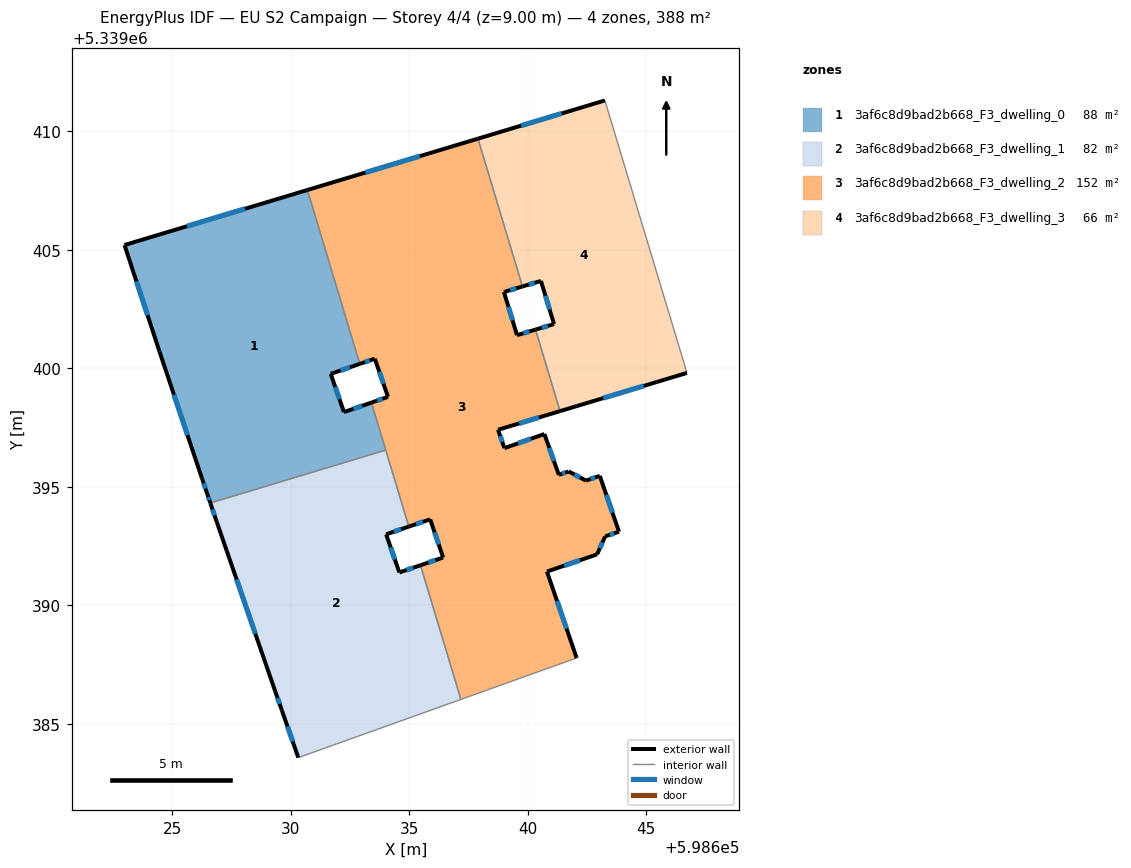
=== STOREY PLAN SPEC (per zone: floor XY polygon, exterior-wall plan segments, windows/doors) ===
zone 1: 3af6c8d9bad2b668_F3_dwelling_0  (88.5 m²)
  floor: (598630.70, 5339407.53) (598632.91, 5339400.19) (598631.69, 5339399.77) (598632.24, 5339398.16) (598633.40, 5339398.56) (598634.01, 5339396.55) (598626.60, 5339394.32) (598626.48, 5339394.70) (598626.25, 5339395.37) (598624.46, 5339400.71) (598622.98, 5339405.21)
  exterior wall: (598626.25, 5339395.37) – (598626.48, 5339394.70)  [0.7 m]
    window: (598626.33, 5339395.14) – (598626.40, 5339394.93)  [0.2 m²]
  exterior wall: (598624.46, 5339400.71) – (598626.25, 5339395.37)  [5.6 m]
    window: (598625.07, 5339398.89) – (598625.64, 5339397.19)  [1.7 m²]
  exterior wall: (598622.98, 5339405.21) – (598624.46, 5339400.71)  [4.7 m]
    window: (598623.49, 5339403.67) – (598623.96, 5339402.24)  [1.5 m²]
  exterior wall: (598630.70, 5339407.53) – (598622.98, 5339405.21)  [8.1 m]
    window: (598628.08, 5339406.74) – (598625.61, 5339406.00)  [2.5 m²]
  exterior wall: (598631.69, 5339399.77) – (598632.91, 5339400.19)  [1.3 m]
    window: (598632.10, 5339399.91) – (598632.50, 5339400.05)  [0.4 m²]
  exterior wall: (598632.24, 5339398.16) – (598631.69, 5339399.77)  [1.7 m]
    window: (598632.06, 5339398.70) – (598631.88, 5339399.22)  [0.5 m²]
  exterior wall: (598633.41, 5339398.56) – (598632.24, 5339398.16)  [1.2 m]
    window: (598633.01, 5339398.42) – (598632.64, 5339398.29)  [0.4 m²]
  exterior wall: (598626.48, 5339394.70) – (598626.60, 5339394.32)  [0.4 m]
    window: (598626.52, 5339394.57) – (598626.56, 5339394.45)  [0.1 m²]
  interior walls: 3
zone 2: 3af6c8d9bad2b668_F3_dwelling_1  (82.3 m²)
  floor: (598634.01, 5339396.55) (598634.98, 5339393.32) (598634.02, 5339393.00) (598634.58, 5339391.39) (598635.47, 5339391.69) (598637.18, 5339386.03) (598630.32, 5339383.58) (598629.62, 5339385.57) (598629.35, 5339386.37) (598626.88, 5339393.53) (598626.60, 5339394.32)
  exterior wall: (598634.03, 5339393.00) – (598634.98, 5339393.32)  [1.0 m]
    window: (598634.35, 5339393.11) – (598634.66, 5339393.21)  [0.3 m²]
  exterior wall: (598634.58, 5339391.39) – (598634.03, 5339393.00)  [1.7 m]
    window: (598634.39, 5339391.94) – (598634.21, 5339392.45)  [0.5 m²]
  exterior wall: (598635.47, 5339391.69) – (598634.58, 5339391.39)  [0.9 m]
    window: (598635.17, 5339391.59) – (598634.89, 5339391.49)  [0.3 m²]
  exterior wall: (598629.62, 5339385.57) – (598630.32, 5339383.58)  [2.1 m]
    window: (598629.86, 5339384.89) – (598630.08, 5339384.25)  [0.6 m²]
  exterior wall: (598629.35, 5339386.37) – (598629.62, 5339385.57)  [0.8 m]
    window: (598629.44, 5339386.10) – (598629.53, 5339385.84)  [0.3 m²]
  exterior wall: (598626.88, 5339393.53) – (598629.35, 5339386.37)  [7.6 m]
    window: (598627.72, 5339391.09) – (598628.51, 5339388.80)  [2.3 m²]
  exterior wall: (598626.60, 5339394.32) – (598626.88, 5339393.53)  [0.8 m]
    window: (598626.70, 5339394.05) – (598626.78, 5339393.80)  [0.3 m²]
  interior walls: 4
zone 3: 3af6c8d9bad2b668_F3_dwelling_2  (152.1 m²)
  floor: (598637.90, 5339409.69) (598639.78, 5339403.46) (598639.00, 5339403.22) (598639.55, 5339401.40) (598640.33, 5339401.64) (598641.36, 5339398.20) (598638.75, 5339397.41) (598639.02, 5339396.63) (598640.70, 5339397.23) (598641.31, 5339395.51) (598641.73, 5339395.65) (598642.45, 5339395.26) (598643.04, 5339395.46) (598643.85, 5339393.11) (598643.26, 5339392.91) (598642.93, 5339392.15) (598640.81, 5339391.43) (598642.06, 5339387.78) (598637.18, 5339386.03) (598635.47, 5339391.69) (598636.43, 5339392.02) (598635.88, 5339393.63) (598634.98, 5339393.32) (598633.40, 5339398.56) (598634.10, 5339398.80) (598633.55, 5339400.41) (598632.91, 5339400.19) (598630.70, 5339407.53)
  exterior wall: (598642.06, 5339387.78) – (598640.81, 5339391.43)  [3.9 m]
    window: (598641.64, 5339389.02) – (598641.24, 5339390.19)  [1.2 m²]
  exterior wall: (598636.43, 5339392.02) – (598635.47, 5339391.69)  [1.0 m]
    window: (598636.11, 5339391.91) – (598635.80, 5339391.80)  [0.3 m²]
  exterior wall: (598635.88, 5339393.63) – (598636.43, 5339392.02)  [1.7 m]
    window: (598636.07, 5339393.08) – (598636.24, 5339392.57)  [0.5 m²]
  exterior wall: (598634.98, 5339393.32) – (598635.88, 5339393.63)  [1.0 m]
    window: (598635.29, 5339393.43) – (598635.58, 5339393.53)  [0.3 m²]
  exterior wall: (598634.10, 5339398.80) – (598633.41, 5339398.56)  [0.7 m]
    window: (598633.87, 5339398.72) – (598633.64, 5339398.64)  [0.2 m²]
  exterior wall: (598633.55, 5339400.41) – (598634.10, 5339398.80)  [1.7 m]
    window: (598633.74, 5339399.86) – (598633.91, 5339399.35)  [0.5 m²]
  exterior wall: (598632.91, 5339400.19) – (598633.55, 5339400.41)  [0.7 m]
    window: (598633.13, 5339400.26) – (598633.33, 5339400.33)  [0.2 m²]
  exterior wall: (598637.90, 5339409.69) – (598630.70, 5339407.53)  [7.5 m]
    window: (598635.45, 5339408.96) – (598633.15, 5339408.26)  [2.3 m²]
  exterior wall: (598639.00, 5339403.22) – (598639.78, 5339403.46)  [0.8 m]
    window: (598639.26, 5339403.30) – (598639.51, 5339403.38)  [0.3 m²]
  exterior wall: (598639.55, 5339401.40) – (598639.00, 5339403.22)  [1.9 m]
    window: (598639.36, 5339402.02) – (598639.18, 5339402.60)  [0.6 m²]
  exterior wall: (598640.33, 5339401.64) – (598639.55, 5339401.40)  [0.8 m]
    window: (598640.06, 5339401.56) – (598639.81, 5339401.48)  [0.2 m²]
  exterior wall: (598638.75, 5339397.41) – (598641.36, 5339398.20)  [2.7 m]
    window: (598639.64, 5339397.68) – (598640.47, 5339397.93)  [0.8 m²]
  exterior wall: (598639.02, 5339396.63) – (598638.75, 5339397.41)  [0.8 m]
    window: (598638.92, 5339396.90) – (598638.84, 5339397.15)  [0.3 m²]
  exterior wall: (598640.70, 5339397.23) – (598639.02, 5339396.63)  [1.8 m]
    window: (598640.13, 5339397.03) – (598639.59, 5339396.84)  [0.5 m²]
  exterior wall: (598641.31, 5339395.51) – (598640.70, 5339397.23)  [1.8 m]
    window: (598641.10, 5339396.09) – (598640.91, 5339396.64)  [0.6 m²]
  exterior wall: (598641.73, 5339395.65) – (598641.31, 5339395.51)  [0.4 m]
    window: (598641.59, 5339395.60) – (598641.45, 5339395.56)  [0.1 m²]
  exterior wall: (598642.45, 5339395.26) – (598641.73, 5339395.65)  [0.8 m]
    window: (598642.21, 5339395.40) – (598641.97, 5339395.52)  [0.3 m²]
  exterior wall: (598643.04, 5339395.46) – (598642.45, 5339395.26)  [0.6 m]
    window: (598642.84, 5339395.40) – (598642.65, 5339395.33)  [0.2 m²]
  exterior wall: (598643.85, 5339393.11) – (598643.04, 5339395.46)  [2.5 m]
    window: (598643.58, 5339393.91) – (598643.32, 5339394.66)  [0.8 m²]
  exterior wall: (598643.27, 5339392.91) – (598643.85, 5339393.11)  [0.6 m]
    window: (598643.46, 5339392.98) – (598643.65, 5339393.04)  [0.2 m²]
  exterior wall: (598642.93, 5339392.15) – (598643.27, 5339392.91)  [0.8 m]
    window: (598643.04, 5339392.41) – (598643.15, 5339392.65)  [0.3 m²]
  exterior wall: (598640.81, 5339391.43) – (598642.93, 5339392.15)  [2.2 m]
    window: (598641.53, 5339391.67) – (598642.21, 5339391.91)  [0.7 m²]
  interior walls: 7
zone 4: 3af6c8d9bad2b668_F3_dwelling_3  (65.6 m²)
  floor: (598643.25, 5339411.31) (598646.60, 5339400.22) (598646.71, 5339399.81) (598641.36, 5339398.20) (598640.33, 5339401.64) (598641.11, 5339401.87) (598640.56, 5339403.69) (598639.78, 5339403.46) (598637.90, 5339409.69)
  exterior wall: (598641.36, 5339398.20) – (598646.71, 5339399.81)  [5.6 m]
    window: (598643.18, 5339398.75) – (598644.89, 5339399.26)  [1.7 m²]
  exterior wall: (598641.11, 5339401.87) – (598640.33, 5339401.64)  [0.8 m]
    window: (598640.84, 5339401.79) – (598640.59, 5339401.72)  [0.3 m²]
  exterior wall: (598640.56, 5339403.69) – (598641.11, 5339401.87)  [1.9 m]
    window: (598640.75, 5339403.07) – (598640.92, 5339402.49)  [0.6 m²]
  exterior wall: (598639.78, 5339403.46) – (598640.56, 5339403.69)  [0.8 m]
    window: (598640.04, 5339403.54) – (598640.29, 5339403.61)  [0.2 m²]
  exterior wall: (598643.26, 5339411.31) – (598637.90, 5339409.69)  [5.6 m]
    window: (598641.43, 5339410.76) – (598639.72, 5339410.24)  [1.7 m²]
  interior walls: 4

=== DERIVED (storey summary) ===
Building: EU S2 Campaign
Storey: 4 of 4  (floor level z = 9.00 m)
Storey gross floor area: 388.5 m²
Zones on this storey: 4
  - 3af6c8d9bad2b668_F3_dwelling_0: floor 88.5 m²; exterior wall 23.8 m (71.3 m²); 8 window(s) 7.3 m²; WWR 10.2%
  - 3af6c8d9bad2b668_F3_dwelling_1: floor 82.3 m²; exterior wall 15.0 m (45.1 m²); 7 window(s) 4.6 m²; WWR 10.2%
  - 3af6c8d9bad2b668_F3_dwelling_2: floor 152.1 m²; exterior wall 36.9 m (110.7 m²); 22 window(s) 11.3 m²; WWR 10.2%
  - 3af6c8d9bad2b668_F3_dwelling_3: floor 65.6 m²; exterior wall 14.7 m (44.1 m²); 5 window(s) 4.5 m²; WWR 10.2%
Zone adjacency (shared interzone walls):
  - 3af6c8d9bad2b668_F3_dwelling_0 ↔ 3af6c8d9bad2b668_F3_dwelling_1
  - 3af6c8d9bad2b668_F3_dwelling_0 ↔ 3af6c8d9bad2b668_F3_dwelling_2
  - 3af6c8d9bad2b668_F3_dwelling_1 ↔ 3af6c8d9bad2b668_F3_dwelling_2
  - 3af6c8d9bad2b668_F3_dwelling_2 ↔ 3af6c8d9bad2b668_F3_dwelling_3